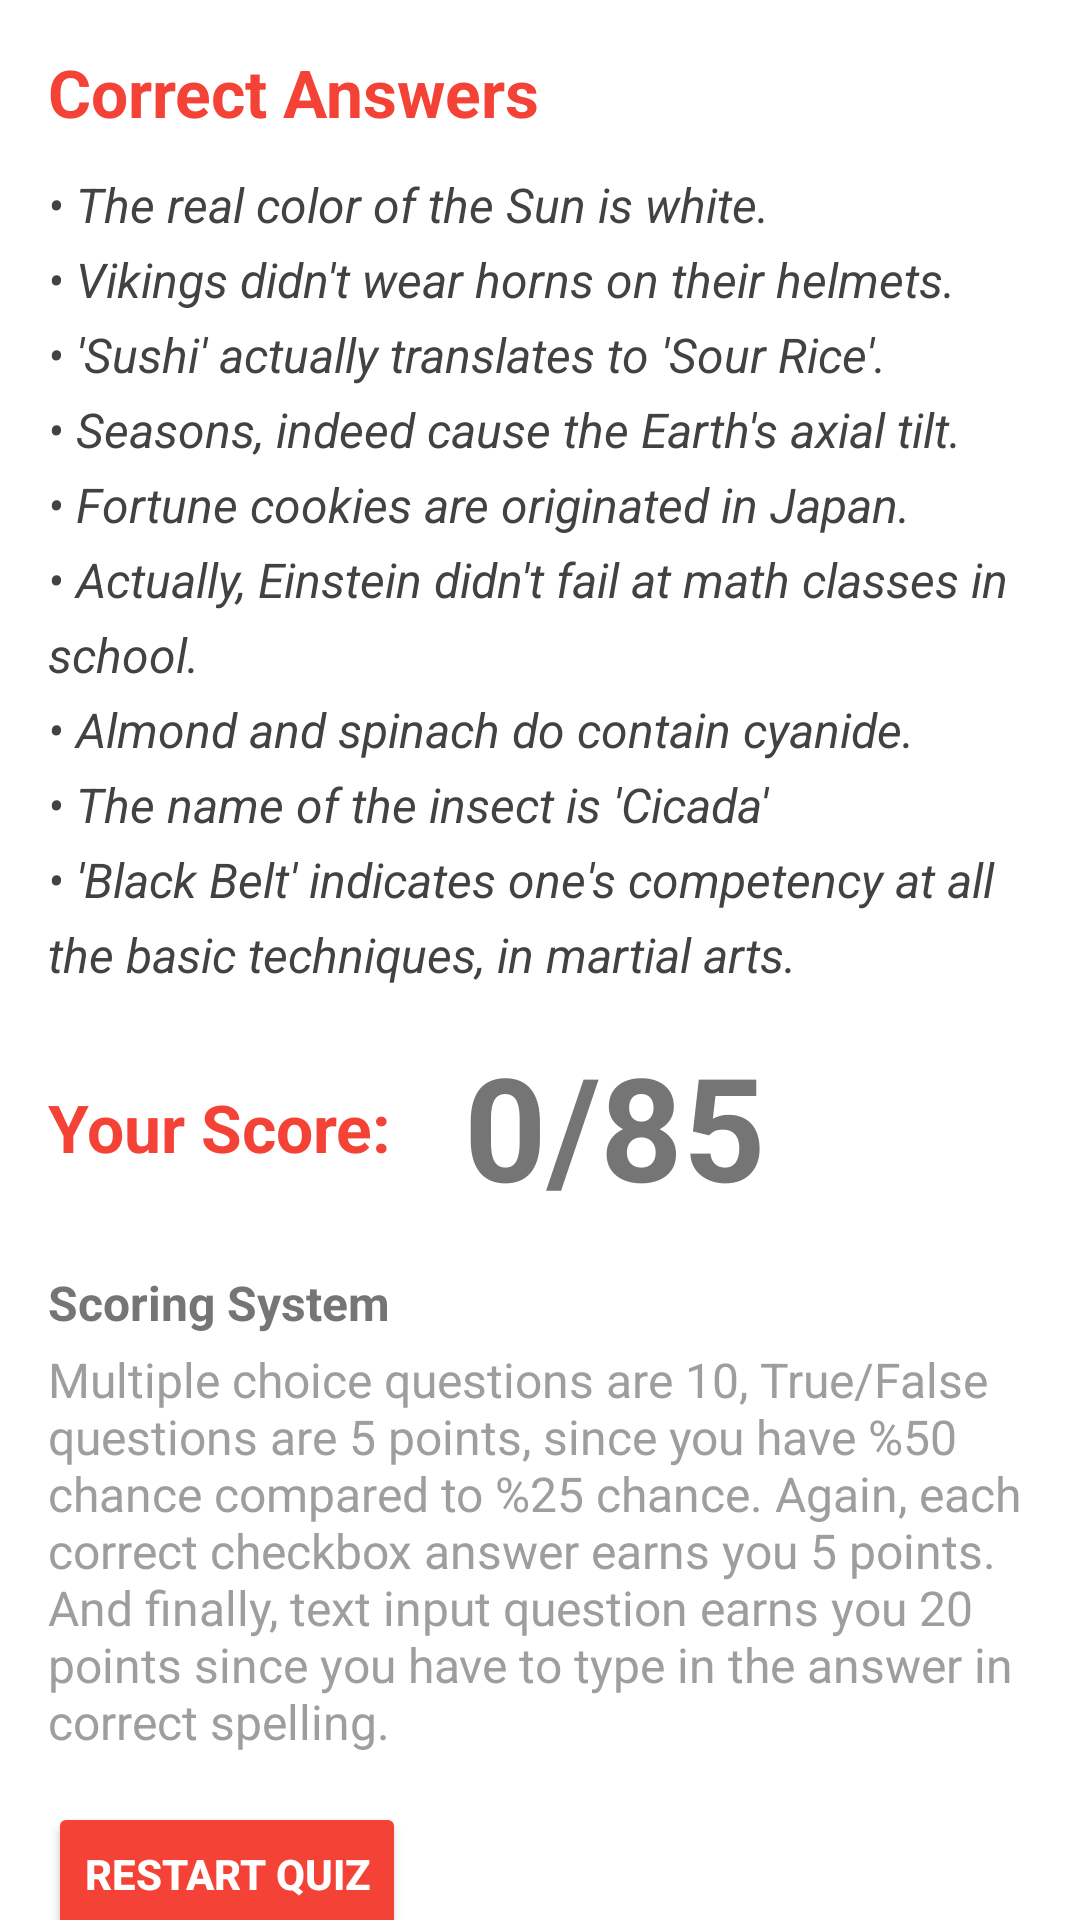

Reconstruct the res/layout file that produces this screen, plus the resources it refers to.
<!-- AndroidManifest.xml: application theme AppTheme -->
<!-- res/layout/activity_results.xml -->
<?xml version="1.0" encoding="utf-8"?>
<ScrollView xmlns:android="http://schemas.android.com/apk/res/android"
    xmlns:tools="http://schemas.android.com/tools"
    android:layout_width="match_parent"
    android:layout_height="match_parent"
    android:background="@android:color/white"
    android:scrollbars="none"
    tools:context="com.example.android.falsemythsquiz.Results">

    <RelativeLayout
        android:layout_width="match_parent"
        android:layout_height="wrap_content"
        android:padding="@dimen/general_padding">

        <LinearLayout
            android:id="@+id/results_main"
            android:layout_width="match_parent"
            android:layout_height="match_parent"
            android:orientation="vertical">

            <TextView
                style="@style/ResultsTitle"
                android:layout_width="wrap_content"
                android:layout_height="wrap_content"
                android:text="@string/correct_answers" />

            <TextView
                style="@style/AnswerText"
                android:layout_width="wrap_content"
                android:layout_height="wrap_content"
                android:lineSpacingExtra="6dp"
                android:text="@string/the_answers" />


            <RelativeLayout
                android:layout_width="match_parent"
                android:layout_height="wrap_content">

                <TextView
                    android:id="@+id/your_score"
                    style="@style/ResultsTitle"
                    android:layout_width="wrap_content"
                    android:layout_height="wrap_content"
                    android:paddingTop="24dp"
                    android:text="@string/your_score" />

                <TextView
                    android:id="@+id/score_field"
                    android:layout_width="wrap_content"
                    android:layout_height="wrap_content"
                    android:layout_toEndOf="@id/your_score"
                    android:paddingLeft="24dp"
                    android:paddingTop="6dp"
                    android:text="0/85"
                    android:textColor="#757575"
                    android:textSize="48sp"
                    android:textStyle="bold" />

            </RelativeLayout>

            <TextView
                android:layout_width="match_parent"
                android:layout_height="wrap_content"
                android:layout_marginTop="16dp"
                android:paddingBottom="4dp"
                android:text="@string/scoring_system_title"
                android:textColor="#757575"
                android:textSize="16sp"
                android:textStyle="bold" />


            <TextView
                android:layout_width="wrap_content"
                android:layout_height="wrap_content"
                android:text="@string/scoring_system"
                android:textColor="#9e9e9e"
                android:textSize="16sp"
                android:layout_marginBottom="16dp"/>

        </LinearLayout>
        <Button
            android:layout_width="wrap_content"
            android:layout_height="wrap_content"
            android:layout_alignParentBottom="true"
            android:layout_alignParentStart="true"
            android:backgroundTint="@color/colorPrimary"
            android:onClick="onRestart"
            android:text="@string/restart"
            android:layout_below="@id/results_main"
            android:textColor="@android:color/white"
            android:textStyle="bold"
            />
    </RelativeLayout>
</ScrollView>
<!-- resources referenced by this layout -->
<resources>
  <color name="colorPrimary">#F44336</color>
  <dimen name="general_padding">16dp</dimen>
  <string name="correct_answers">Correct Answers</string>
  <string name="restart">Restart Quiz</string>
  <string name="scoring_system">Multiple choice questions are 10, True/False questions are 5 points, since you have %50 chance compared to %25 chance. Again, each correct checkbox answer earns you 5 points. And finally, text input question earns you 20 points since you have to type in the answer in correct spelling.</string>
  <string name="scoring_system_title">Scoring System</string>
  <string name="the_answers">• The real color of the Sun is white.\n• Vikings didn\'t wear horns on their helmets.\n• \'Sushi\' actually translates to \'Sour Rice\'.\n• Seasons, indeed cause the Earth\'s axial tilt.\n• Fortune cookies are originated in Japan.\n• Actually, Einstein didn\'t fail at math classes in school.\n• Almond and spinach do contain cyanide.\n• The name of the insect is \'Cicada\'\n• \'Black Belt\' indicates one\'s competency at all the basic techniques, in martial arts.</string>
  <string name="your_score">Your Score:</string>
  <style name="AnswerText" parent="Theme.AppCompat.Light.DarkActionBar">
          <item name="android:textStyle">italic</item>
          <item name="android:textSize">16sp</item>
          <item name="android:textColor">@color/colorText</item>
          <item name="android:paddingBottom">8dp</item>
      </style>
  <style name="ResultsTitle" parent="Theme.AppCompat.Light.DarkActionBar">
          <item name="android:textSize">22sp</item>
          <item name="android:textStyle">bold</item>
          <item name="android:textColor">@color/colorAccent</item>
          <item name="android:paddingBottom">12dp</item>
      </style>
  <style name="AppTheme" parent="Theme.AppCompat.Light.DarkActionBar">
          
          <item name="colorPrimary">@color/colorPrimary</item>
          <item name="colorPrimaryDark">@color/colorPrimary</item>
          <item name="colorAccent">@color/colorAccent</item>
      </style>
  <color name="colorText">#424242</color>
  <color name="colorAccent">#f44336</color>
</resources>
